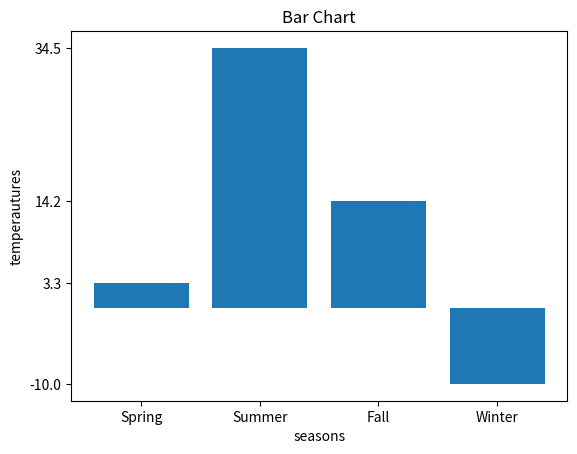

Here is the Python script that generated this plot:
import matplotlib.pyplot as plt

# 계절별 서울/부산 지역 온도 데이터 정의
temperautures = [3.3, 34.5, 14.2, -10]
x = list(range(4))
x_labels = ['Spring', 'Summer', 'Fall', 'Winter']

# Bar 차트
plt.title("Bar Chart")
plt.bar(x, temperautures)
plt.xticks(x, x_labels)
plt.yticks(sorted(temperautures))
plt.xlabel("seasons")
plt.ylabel("temperautures")
plt.show()
